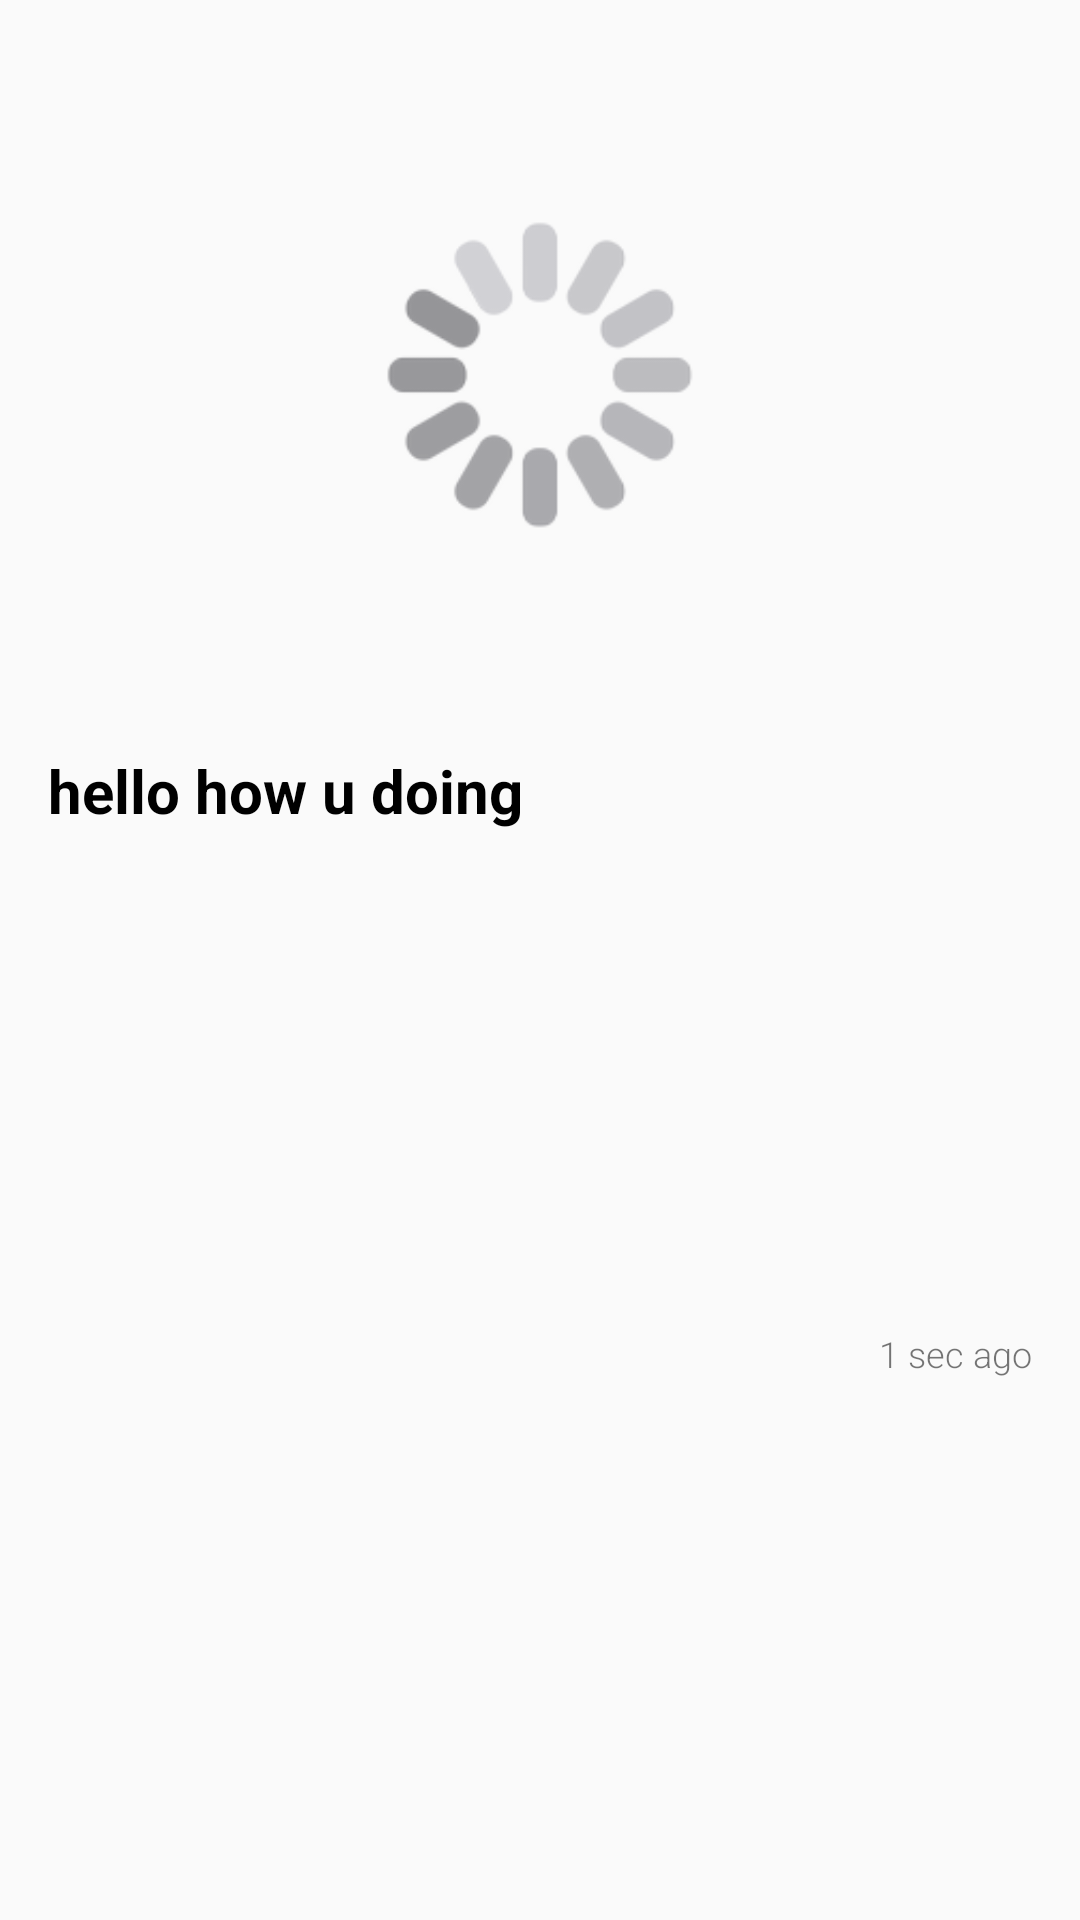

Write the Android layout XML for this screen, with the resource values it uses.
<!-- AndroidManifest.xml: application theme AppTheme -->
<!-- res/layout/main_list_item.xml -->
<?xml version="1.0" encoding="utf-8"?>
<LinearLayout xmlns:android="http://schemas.android.com/apk/res/android"
    android:layout_width="match_parent"
    android:layout_height="wrap_content"
    android:background="@drawable/touch_selector"
    android:orientation="vertical">


    <ImageView
        android:id="@+id/list_item_image"
        android:layout_width="fill_parent"
        android:layout_height="250dp"
        android:layout_gravity="center_horizontal"
        android:adjustViewBounds="true"
        android:scaleType="fitCenter"
        android:src="@drawable/loading2"
        android:transitionName="@string/transition_image" />


    <TextView
        android:id="@+id/list_item_title"
        android:layout_width="wrap_content"
        android:layout_height="0dp"
        android:layout_weight="1"
        android:fontFamily="sans-serif"

        android:paddingLeft="16dp"
        android:paddingRight="16dp"
        android:text="hello how u doing "

        android:textAppearance="?android:attr/textAppearanceLarge"
        android:textColor="@color/black"
        android:textSize="20sp"
        android:textStyle="bold" />

    <TextView
        android:id="@+id/friendlyday"
        android:layout_width="wrap_content"
        android:layout_height="0dp"
        android:layout_gravity="right"
        android:layout_marginBottom="4dp"
        android:layout_weight="1"
        android:fontFamily="sans-serif-light"
        android:paddingRight="16dp"
        android:text="1 sec ago"
        android:textSize="12sp" />

</LinearLayout>
<!-- resources referenced by this layout -->
<resources>
  <item name="black" type="color">#000</item>
  <!-- drawable loading2: jpg bitmap (drawable, 9819 bytes) -->
  <!-- drawable touch_selector (drawable) -->
  <?xml version="1.0" encoding="utf-8"?>
  <selector xmlns:android="http://schemas.android.com/apk/res/android">
  
      <item android:drawable="@color/blue" android:state_focused="true" />
      <item android:drawable="@color/blue" android:state_activated="true" />
      <item android:drawable="@color/darkblue" android:state_pressed="true" /> 
  
      <item android:drawable="@android:color/transparent" />
  
  </selector>
  <string name="transition_image">transition</string>
  <style name="AppTheme" parent="Theme.AppCompat.Light.NoActionBar">
          
          <item name="colorPrimary">@color/colorPrimary</item>
          <item name="colorPrimaryDark">@color/colorPrimaryDark</item>
          <item name="colorAccent">@color/colorAccent</item>
          <item name="android:windowContentOverlay">@null</item>
          <item name="actionBarStyle">@style/ActionBar.Solid.News</item>
      </style>
  <color name="blue">#FF33B5E5</color>
  <item name="darkblue" type="color">#FF0099CC</item>
  <color name="colorPrimary">#035d70</color>
  <color name="colorPrimaryDark">#023b47</color>
  <color name="colorAccent">#035d70</color>
  <style name="ActionBar.Solid.News" parent="Widget.AppCompat.Light.ActionBar.Solid.Inverse">
          <item name="background">@color/blue</item>
  
      </style>
</resources>
